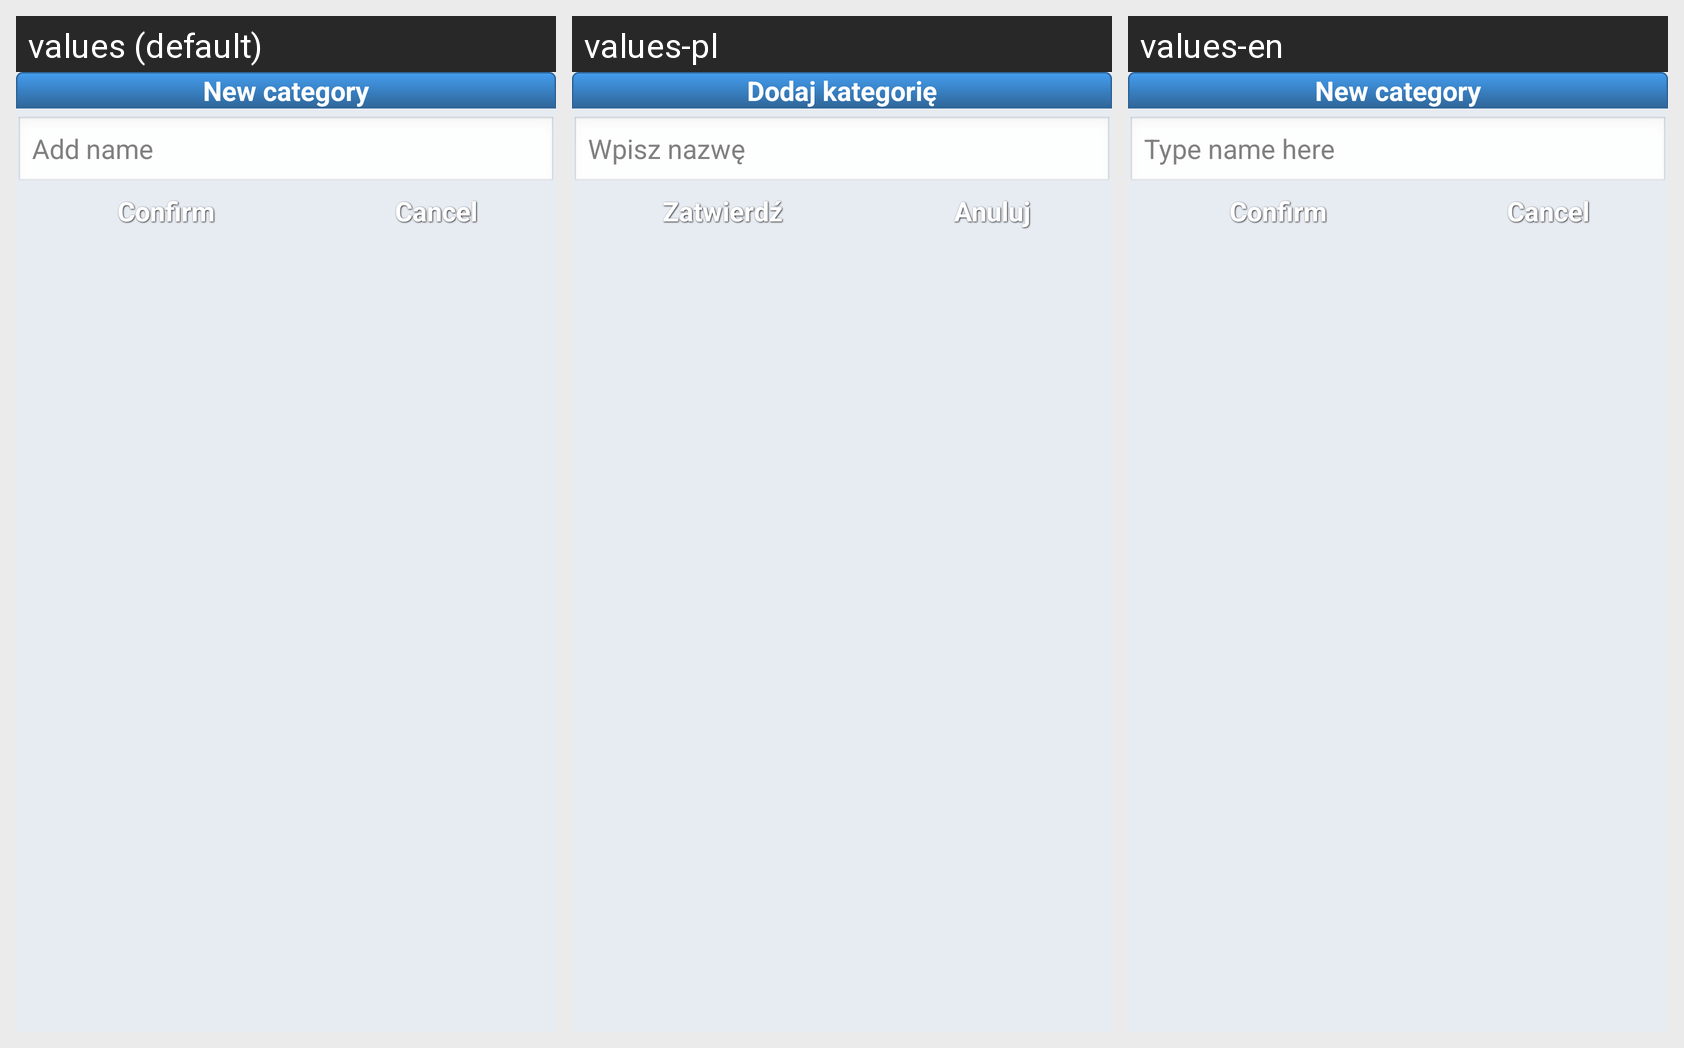

For this localized Android screen grid, give each drawn string resource with its value in every locale shown.
Android screen res/layout/dialog_new_expense_item.xml rendered under 3 locales, left to right: values (default), values-pl, values-en. Device: Nexus 5 (rendered at 1080×1920; each locale shown at half size, 540×960, under a caption strip naming it); theme AppTheme.
Other locales in the repository, not shown: values-es, values-ru, values-uk.
Strings drawn on this screen, with the default value and each locale's value (text and hints the layout hard-codes, and strings that could not be matched under every locale, appear in the picture but are not listed):

new_expense_item
  values: New category
  values-pl: Dodaj kategorię
  values-en: New category

et_expense_item_name_hint
  values: Add name
  values-pl: Wpisz nazwę
  values-en: Type name here

confirm
  values: Confirm
  values-pl: Zatwierdź
  values-en: Confirm

cancel
  values: Cancel
  values-pl: Anuluj
  values-en: Cancel
